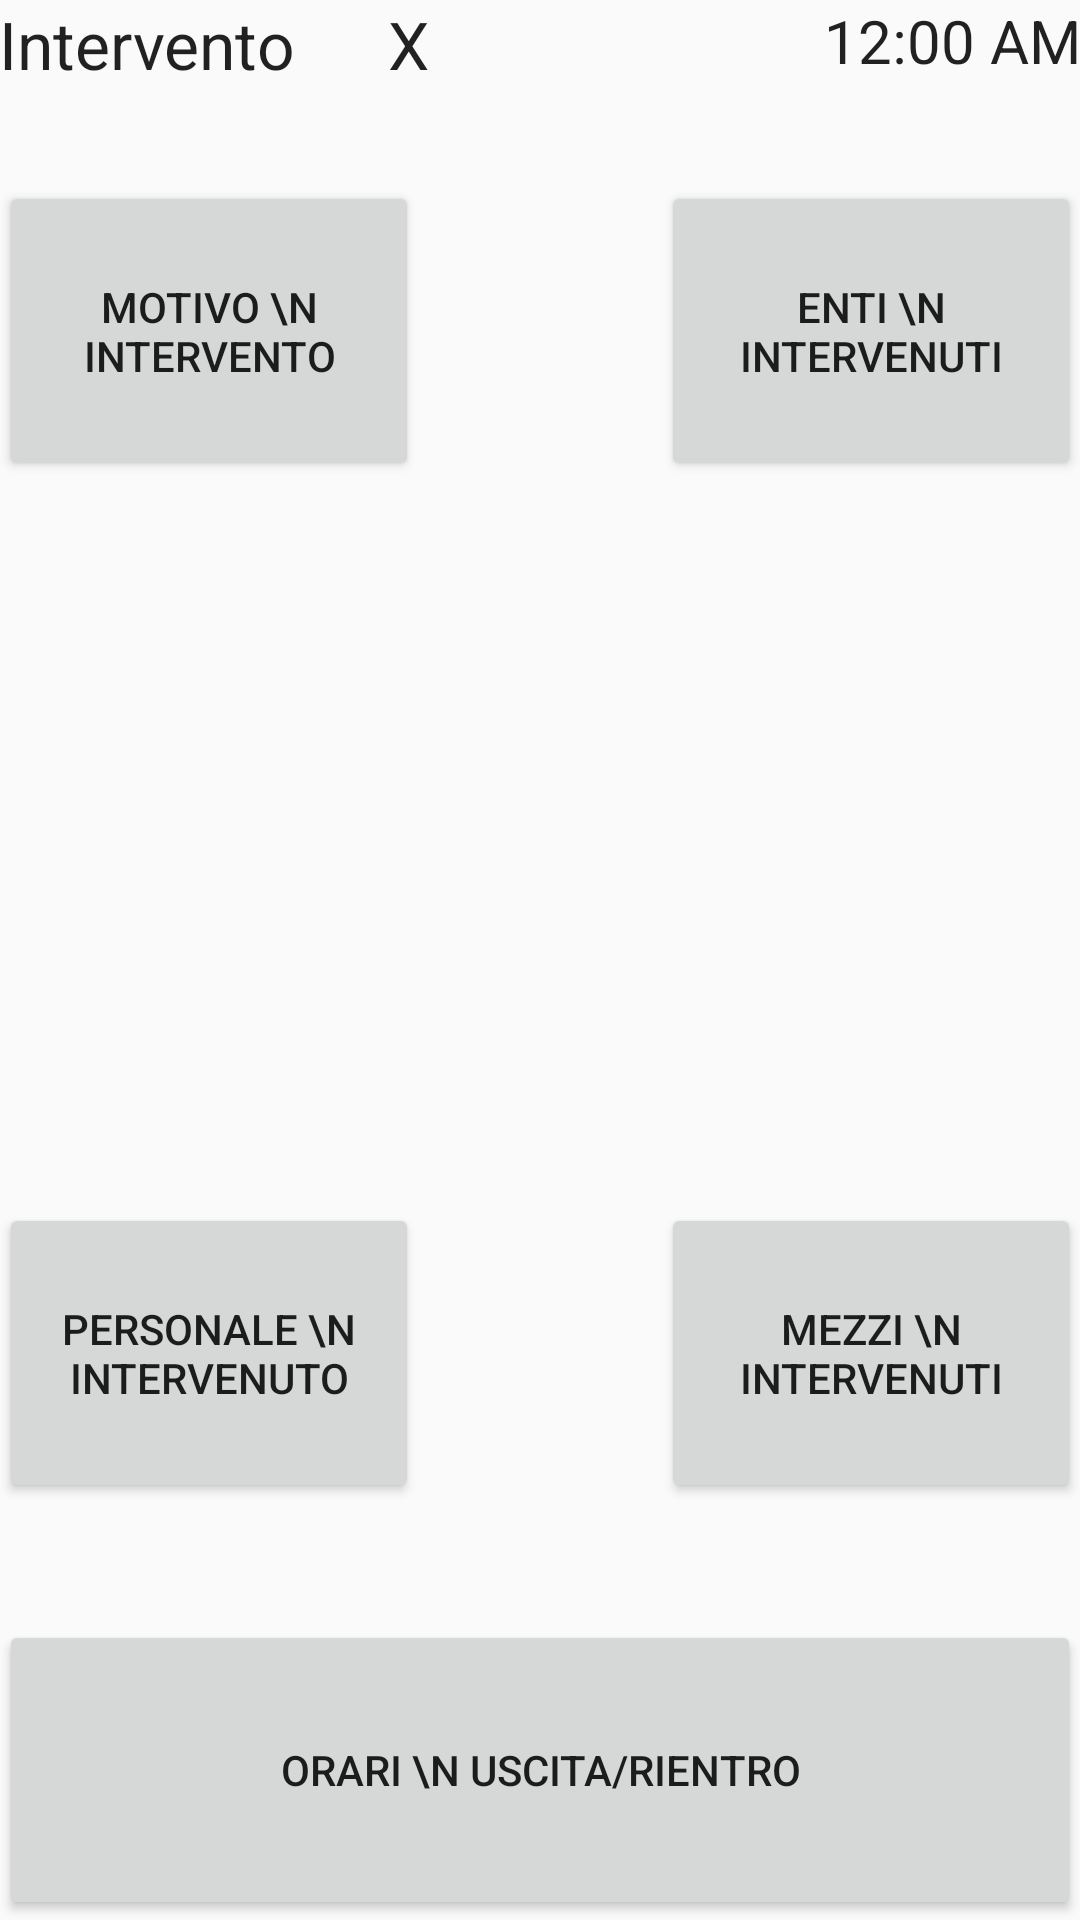

Here is an Android app screen rendered from its layout file. Give the layout XML and the strings, colors and styles it references.
<!-- AndroidManifest.xml: application theme AppTheme -->
<!-- res/layout/activity_tab1.xml -->
<RelativeLayout xmlns:android="http://schemas.android.com/apk/res/android"
    xmlns:tools="http://schemas.android.com/tools" android:layout_width="match_parent"
    android:layout_height="match_parent" android:paddingLeft="@dimen/activity_horizontal_margin"
    android:paddingRight="@dimen/activity_horizontal_margin"
    android:paddingTop="@dimen/activity_vertical_margin"
    android:paddingBottom="@dimen/activity_vertical_margin"
    tools:context="com.example.tizi.vvf.Tab1">


    <TextView
        android:layout_width="wrap_content"
        android:layout_height="wrap_content"
        android:textAppearance="?android:attr/textAppearanceLarge"
        android:text="Intervento"
        android:id="@+id/textView10"
        android:layout_alignParentTop="true"
        android:layout_alignParentStart="true" />

    <TextView
        android:layout_width="wrap_content"
        android:layout_height="wrap_content"
        android:textAppearance="?android:attr/textAppearanceLarge"
        android:text="X"
        android:id="@+id/NumInt"
        android:layout_alignTop="@+id/textView10"
        android:layout_toEndOf="@+id/textView10"
        android:layout_marginStart="31dp" />

    <TextClock
        android:layout_width="wrap_content"
        android:layout_height="wrap_content"
        android:id="@+id/textClock"
        android:layout_alignEnd="@+id/OraBtn"
        android:layout_above="@+id/MotIntBtn"
        android:format24Hour="MMM dd, yyyy"
        android:textSize="20dp"
        android:layout_alignTop="@+id/NumInt"/>

    <Button
        android:layout_width="wrap_content"
        android:layout_height="wrap_content"
        android:text="Motivo \n Intervento"
        android:id="@+id/MotIntBtn"
        android:layout_marginTop="31dp"
        android:width="140dp"
        android:height="100dp"
        android:layout_below="@+id/textView10"
        android:layout_alignParentStart="true" />

    <Button
        android:layout_width="wrap_content"
        android:layout_height="wrap_content"
        android:text="Enti \n Intervenuti"
        android:id="@+id/EntIntBtn"
        android:layout_alignBottom="@+id/MotIntBtn"
        android:layout_alignParentEnd="true"
        android:width="140dp"
        android:height="100dp"/>

    <Button
        android:layout_width="wrap_content"
        android:layout_height="wrap_content"
        android:text="Personale \n Intervenuto"
        android:id="@+id/PerIntBtn"
        android:width="140dp"
        android:height="100dp"
        android:layout_above="@+id/OraBtn"
        android:layout_alignParentStart="true"
        android:layout_marginBottom="39dp" />

    <Button
        android:layout_width="wrap_content"
        android:layout_height="wrap_content"
        android:text="Mezzi \n Intervenuti"
        android:id="@+id/MezIntBtn"
        android:layout_alignBottom="@+id/PerIntBtn"
        android:layout_alignEnd="@+id/EntIntBtn"
        android:width="140dp"
        android:height="100dp"/>

    <Button
        android:layout_width="wrap_content"
        android:layout_height="wrap_content"
        android:text="Orari \n Uscita/Rientro"
        android:id="@+id/OraBtn"
        android:height="100dp"
        android:layout_alignParentBottom="true"
        android:layout_alignEnd="@+id/MezIntBtn"
        android:layout_alignParentEnd="true"
        android:layout_alignParentStart="true" />


</RelativeLayout>
<!-- resources referenced by this layout -->
<resources>
  <style name="AppTheme" parent="Theme.AppCompat.Light.DarkActionBar">
  
      </style>
</resources>
